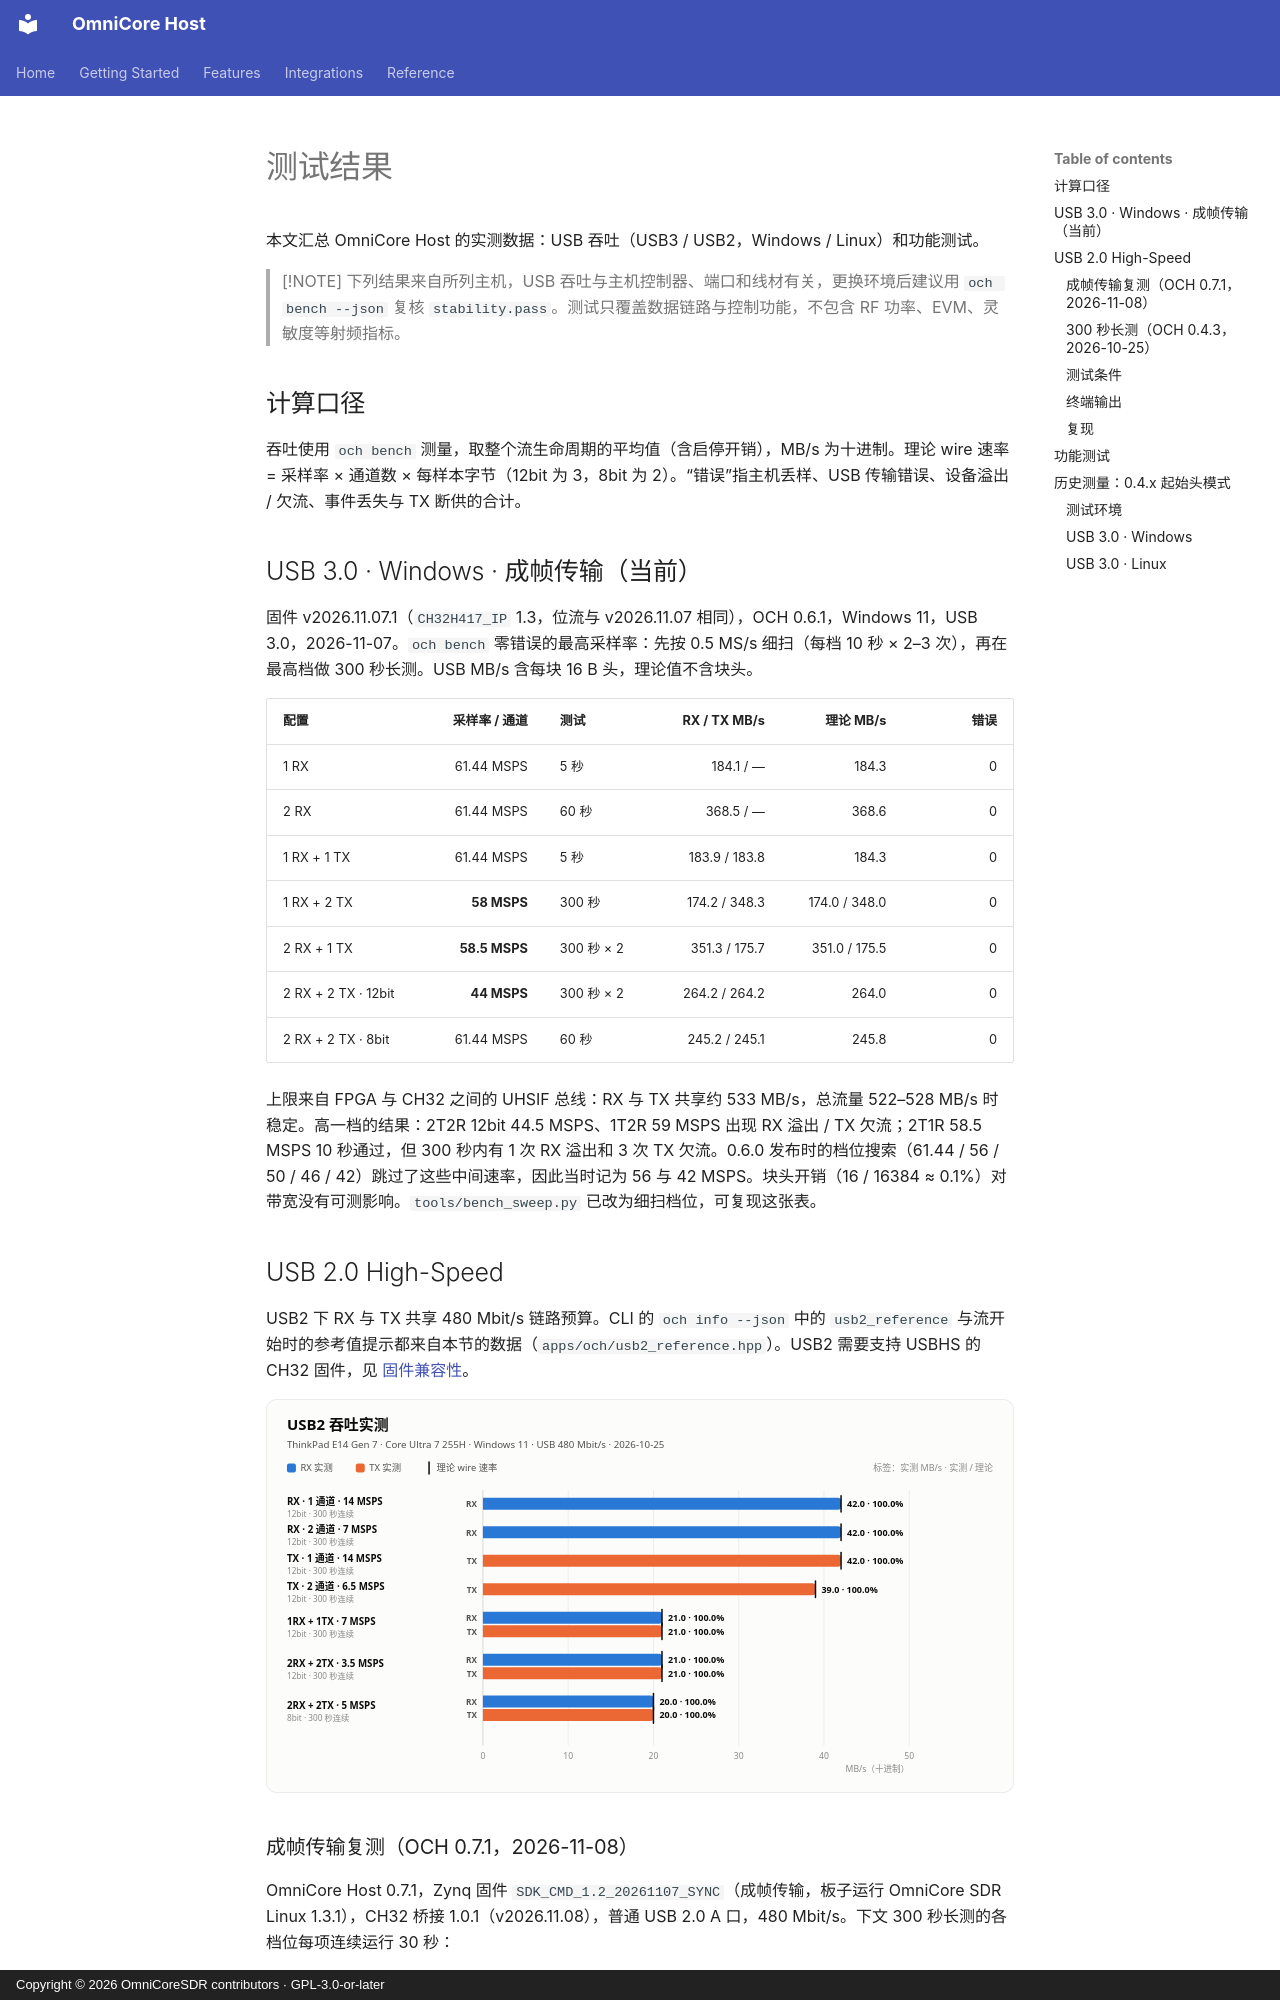

repository: Liren66/OmniCore-SDR-Host · page: zh-CN/benchmarks.html · generator: mkdocs · copyright: Copyright © 2026 OmniCoreSDR contributors · GPL-3.0-or-later

# 测试结果

本文汇总 OmniCore Host 的实测数据：USB 吞吐（USB3 / USB2，Windows / Linux）和功能测试。

> [!NOTE]
> 下列结果来自所列主机，USB 吞吐与主机控制器、端口和线材有关，更换环境后建议用 `och bench --json` 复核 `stability.pass`。测试只覆盖数据链路与控制功能，不包含 RF 功率、EVM、灵敏度等射频指标。

## 计算口径

吞吐使用 `och bench` 测量，取整个流生命周期的平均值（含启停开销），MB/s 为十进制。理论 wire 速率 = 采样率 × 通道数 × 每样本字节（12bit 为 3，8bit 为 2）。“错误”指主机丢样、USB 传输错误、设备溢出 / 欠流、事件丢失与 TX 断供的合计。

## USB 3.0 · Windows · 成帧传输（当前）

固件 v2026.11.07.1（`CH32H417_IP` 1.3，位流与 v2026.11.07 相同），OCH 0.6.1，Windows 11，USB 3.0，2026-11-07。`och bench` 零错误的最高采样率：先按 0.5 MS/s 细扫（每档 10 秒 × 2–3 次），再在最高档做 300 秒长测。USB MB/s 含每块 16 B 头，理论值不含块头。

| 配置 | 采样率 / 通道 | 测试 | RX / TX MB/s | 理论 MB/s | 错误 |
|---|---:|---|---:|---:|---:|
| 1 RX | 61.44 MSPS | 5 秒 | 184.1 / — | 184.3 | 0 |
| 2 RX | 61.44 MSPS | 60 秒 | 368.5 / — | 368.6 | 0 |
| 1 RX + 1 TX | 61.44 MSPS | 5 秒 | 183.9 / 183.8 | 184.3 | 0 |
| 1 RX + 2 TX | **58 MSPS** | 300 秒 | 174.2 / 348.3 | 174.0 / 348.0 | 0 |
| 2 RX + 1 TX | **58.5 MSPS** | 300 秒 × 2 | 351.3 / 175.7 | 351.0 / 175.5 | 0 |
| 2 RX + 2 TX · 12bit | **44 MSPS** | 300 秒 × 2 | 264.2 / 264.2 | 264.0 | 0 |
| 2 RX + 2 TX · 8bit | 61.44 MSPS | 60 秒 | 245.2 / 245.1 | 245.8 | 0 |

上限来自 FPGA 与 CH32 之间的 UHSIF 总线：RX 与 TX 共享约 533 MB/s，总流量 522–528 MB/s 时稳定。高一档的结果：2T2R 12bit 44.5 MSPS、1T2R 59 MSPS 出现 RX 溢出 / TX 欠流；2T1R 58.5 MSPS 10 秒通过，但 300 秒内有 1 次 RX 溢出和 3 次 TX 欠流。0.6.0 发布时的档位搜索（61.44 / 56 / 50 / 46 / 42）跳过了这些中间速率，因此当时记为 56 与 42 MSPS。块头开销（16 / 16384 ≈ 0.1%）对带宽没有可测影响。`tools/bench_sweep.py` 已改为细扫档位，可复现这张表。

## USB 2.0 High-Speed

USB2 下 RX 与 TX 共享 480 Mbit/s 链路预算。CLI 的 `och info --json` 中的 `usb2_reference` 与流开始时的参考值提示都来自本节的数据（`apps/och/usb2_reference.hpp`）。USB2 需要支持 USBHS 的 CH32 固件，见 [固件兼容性](firmware-compatibility.md#需要多端同时更新的功能)。

![USB2 吞吐实测](../images/zh-CN/usb2-throughput.svg)
